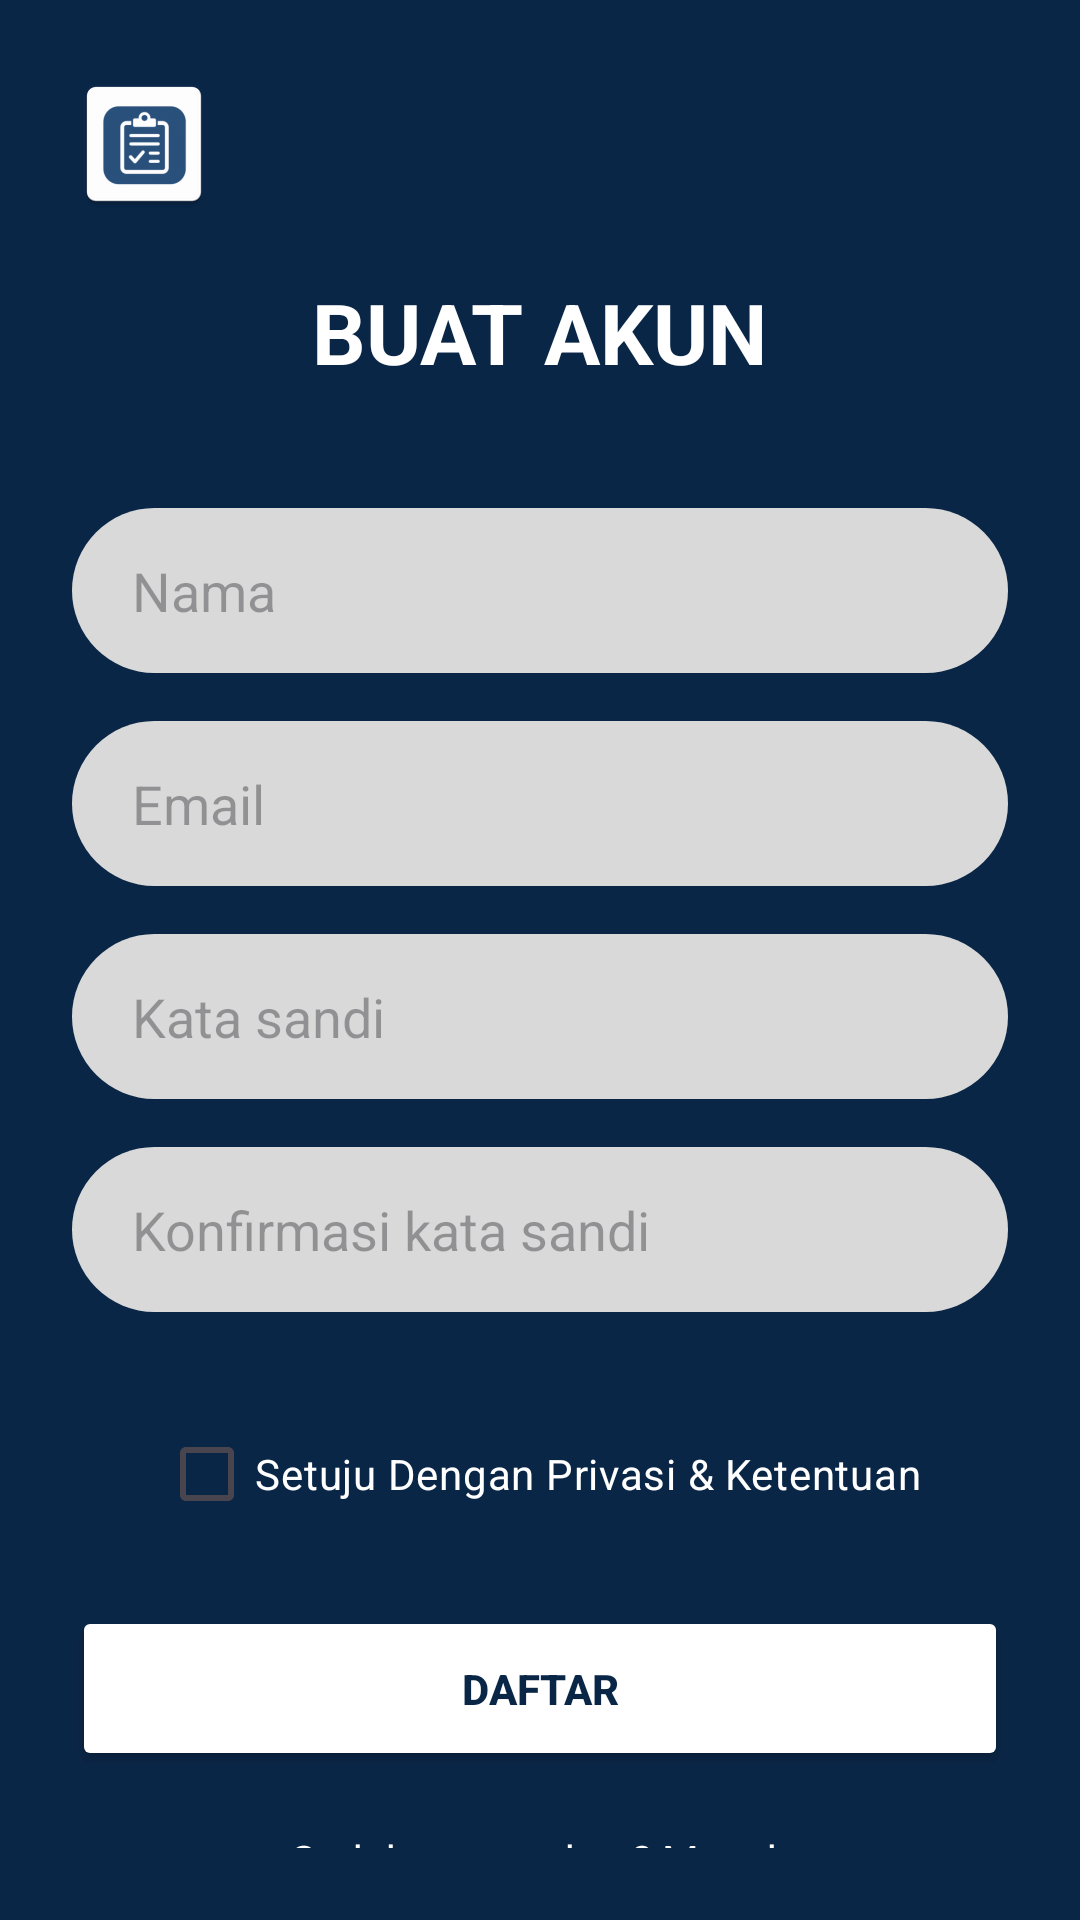

Here is an Android app screen rendered from its layout file. Give the layout XML and the strings, colors and styles it references.
<!-- AndroidManifest.xml: application theme Theme.RajinTugas -->
<!-- res/layout/activity_register.xml -->
<?xml version="1.0" encoding="utf-8"?>
<ScrollView
    xmlns:android="http://schemas.android.com/apk/res/android"
    android:layout_width="match_parent"
    android:layout_height="match_parent"
    android:background="@color/primary_blue"
    android:padding="24dp">

    <LinearLayout
        android:layout_width="match_parent"
        android:layout_height="wrap_content"
        android:orientation="vertical"
        android:gravity="center_horizontal">

        <ImageView
            android:id="@+id/ivBack"
            android:layout_width="wrap_content"
            android:layout_height="wrap_content"
            android:src="@mipmap/ic_launcher"
            android:layout_gravity="start"
            android:layout_marginBottom="20dp"/>

        <TextView
            android:layout_width="wrap_content"
            android:layout_height="wrap_content"
            android:text="BUAT AKUN"
            android:textColor="@color/white"
            android:textSize="28sp"
            android:textStyle="bold"
            android:layout_marginBottom="40dp"/>

        <EditText
            android:id="@+id/etName"
            android:layout_width="match_parent"
            android:layout_height="55dp"
            android:background="@drawable/bg_input_rounded"
            android:hint="Nama"
            android:inputType="textPersonName"
            android:paddingStart="20dp"
            android:layout_marginBottom="16dp"/>

        <EditText
            android:id="@+id/etEmailReg"
            android:layout_width="match_parent"
            android:layout_height="55dp"
            android:background="@drawable/bg_input_rounded"
            android:hint="Email"
            android:inputType="textEmailAddress"
            android:paddingStart="20dp"
            android:layout_marginBottom="16dp"/>

        <EditText
            android:id="@+id/etPasswordReg"
            android:layout_width="match_parent"
            android:layout_height="55dp"
            android:background="@drawable/bg_input_rounded"
            android:hint="Kata sandi"
            android:inputType="textPassword"
            android:paddingStart="20dp"
            android:layout_marginBottom="16dp"/>

        <EditText
            android:id="@+id/etConfirmPassword"
            android:layout_width="match_parent"
            android:layout_height="55dp"
            android:background="@drawable/bg_input_rounded"
            android:hint="Konfirmasi kata sandi"
            android:inputType="textPassword"
            android:paddingStart="20dp"
            android:layout_marginBottom="30dp"/>

        <CheckBox
            android:id="@+id/cbAgree"
        android:layout_width="wrap_content"
        android:layout_height="wrap_content"
        android:text="Setuju Dengan Privasi &amp; Ketentuan"
        android:textColor="@color/white"
        android:layout_marginBottom="20dp"/>

        <Button
            android:id="@+id/btnRegister"
            android:layout_width="match_parent"
            android:layout_height="55dp"
            android:text="DAFTAR"
            android:textColor="@color/primary_blue"
            android:textStyle="bold"
            android:backgroundTint="@color/white"
            android:layout_marginBottom="20dp"/>

        <TextView
            android:id="@+id/tvLoginLink"
            android:layout_width="wrap_content"
            android:layout_height="wrap_content"
            android:text="Sudah punya akun? Masuk"
            android:textColor="@color/white"/>

    </LinearLayout>
</ScrollView>
<!-- resources referenced by this layout -->
<resources>
  <color name="primary_blue">#0A2647</color>
  <color name="white">#FFFFFFFF</color>
  <!-- drawable bg_input_rounded (drawable) -->
  <?xml version="1.0" encoding="utf-8"?>
  <shape xmlns:android="http://schemas.android.com/apk/res/android"
      android:shape="rectangle">
  
      <solid android:color="#D9D9D9" />
  
      <corners android:radius="30dp" />
  
  </shape>
  <!-- mipmap ic_launcher: webp bitmap (mipmap-hdpi, 1796 bytes) -->
  <style name="Theme.RajinTugas" parent="Theme.Material3.DayNight.NoActionBar">
  
          <item name="colorPrimary">@color/primary_blue</item>
          <item name="colorOnPrimary">@color/white</item>
          <item name="colorPrimaryContainer">@color/primary_blue</item>
          <item name="colorOnPrimaryContainer">@color/white</item>
  
          <item name="android:statusBarColor">@color/white</item>
          <item name="android:windowLightStatusBar">true</item> <item name="android:colorBackground">@color/white</item>
      </style>
</resources>
